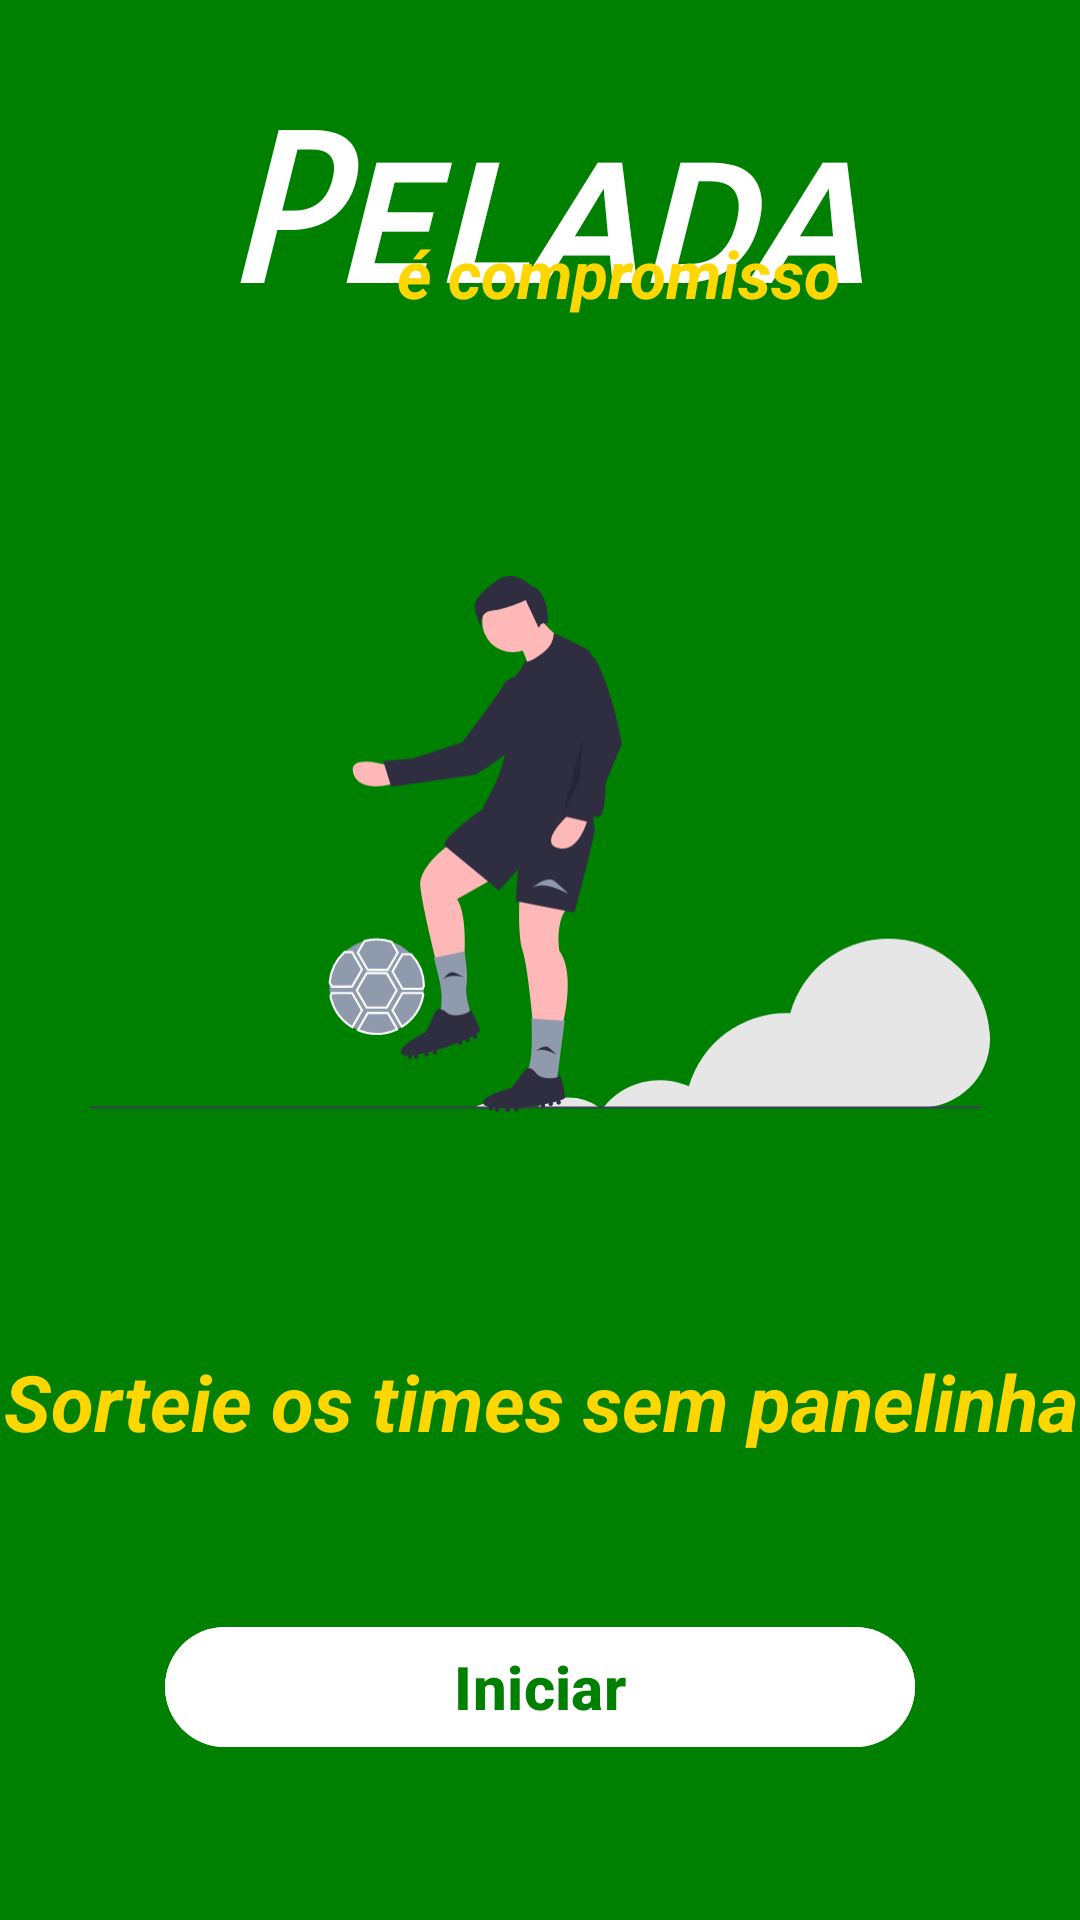

Reconstruct the res/layout file that produces this screen, plus the resources it refers to.
<!-- AndroidManifest.xml: activity theme Base.Theme.Pelada_E_Compromisso -->
<!-- res/layout/activity_main.xml -->
<?xml version="1.0" encoding="utf-8"?>
<androidx.constraintlayout.widget.ConstraintLayout xmlns:android="http://schemas.android.com/apk/res/android"
    xmlns:app="http://schemas.android.com/apk/res-auto"
    xmlns:tools="http://schemas.android.com/tools"
    android:id="@+id/main"
    android:layout_width="match_parent"
    android:layout_height="match_parent"
    tools:context=".MainActivity"
    android:background="@color/green">

    <TextView
        android:id="@+id/tv_title"
        android:layout_width="match_parent"
        android:layout_height="wrap_content"
        android:fontFamily="sans-serif-smallcaps"
        android:text="@string/text_title_screen_one"
        android:textColor="@color/white"
        android:textAlignment="center"
        android:textSize="68dp"
        android:textStyle="bold|italic"
        app:layout_constraintBottom_toBottomOf="parent"
        app:layout_constraintEnd_toEndOf="parent"
        app:layout_constraintStart_toStartOf="parent"
        app:layout_constraintTop_toTopOf="parent"
        app:layout_constraintVertical_bias="0.056" />

    <TextView
        android:id="@+id/tv_subtitle"
        android:layout_width="match_parent"
        android:layout_height="wrap_content"
        android:layout_marginEnd="80dp"

        android:text="@string/text__screen_subtitle"
        android:textAlignment="textEnd"
        android:textColor="@color/gold"
        android:textSize="22dp"
        android:textStyle="italic|bold"
        app:layout_constraintBottom_toBottomOf="parent"
        app:layout_constraintEnd_toEndOf="parent"
        app:layout_constraintHorizontal_bias="0.0"
        app:layout_constraintStart_toStartOf="parent"
        app:layout_constraintTop_toTopOf="parent"
        app:layout_constraintVertical_bias="0.125" />

    <TextView
        android:id="@+id/tv_titleCenter"
        android:layout_width="match_parent"
        android:layout_height="wrap_content"
        android:layout_marginTop="344dp"

        android:text="@string/final_text_screen_one"
        android:textColor="@color/gold"
        android:textAlignment="center"
        android:textSize="26dp"
        android:textStyle="italic|bold"
        app:layout_constraintStart_toStartOf="parent"
        app:layout_constraintTop_toBottomOf="@+id/tv_subtitle" />

    <ImageView
        android:layout_width="300dp"
        android:layout_height="280dp"
        android:src="@drawable/img_soccer"
        app:layout_constraintBottom_toTopOf="@+id/tv_titleCenter"
        app:layout_constraintEnd_toEndOf="parent"
        app:layout_constraintStart_toStartOf="parent"
        app:layout_constraintTop_toBottomOf="@+id/tv_title" />

    <Button
        android:id="@+id/btn_init"
        android:layout_width="250dp"
        android:layout_height="wrap_content"
        android:text="@string/btn_init"
        android:textSize="20sp"
        android:textColor="@color/green"
        android:textStyle="bold"
        android:layout_margin="18dp"
        android:backgroundTint="@color/white"
        app:layout_constraintBottom_toBottomOf="parent"
        app:layout_constraintEnd_toEndOf="parent"
        app:layout_constraintStart_toStartOf="parent"
        app:layout_constraintTop_toBottomOf="@+id/tv_titleCenter">

    </Button>

</androidx.constraintlayout.widget.ConstraintLayout>
<!-- resources referenced by this layout -->
<resources>
  <color name="gold">#FFD700</color>
  <color name="green">#008000</color>
  <color name="white">#FFFFFFFF</color>
  <!-- drawable img_soccer: vector/xml drawable (drawable, 8849 chars, omitted) -->
  <string name="btn_init">Iniciar</string>
  <string name="final_text_screen_one">Sorteie os times sem panelinha</string>
  <string name="text__screen_subtitle">é compromisso</string>
  <string name="text_title_screen_one">Pelada</string>
  <style name="Base.Theme.Pelada_E_Compromisso" parent="Theme.Material3.DayNight.NoActionBar">
  
          <item name="colorPrimary">@color/green</item>
          <item name="android:statusBarColor">@color/gold</item>
      </style>
</resources>
